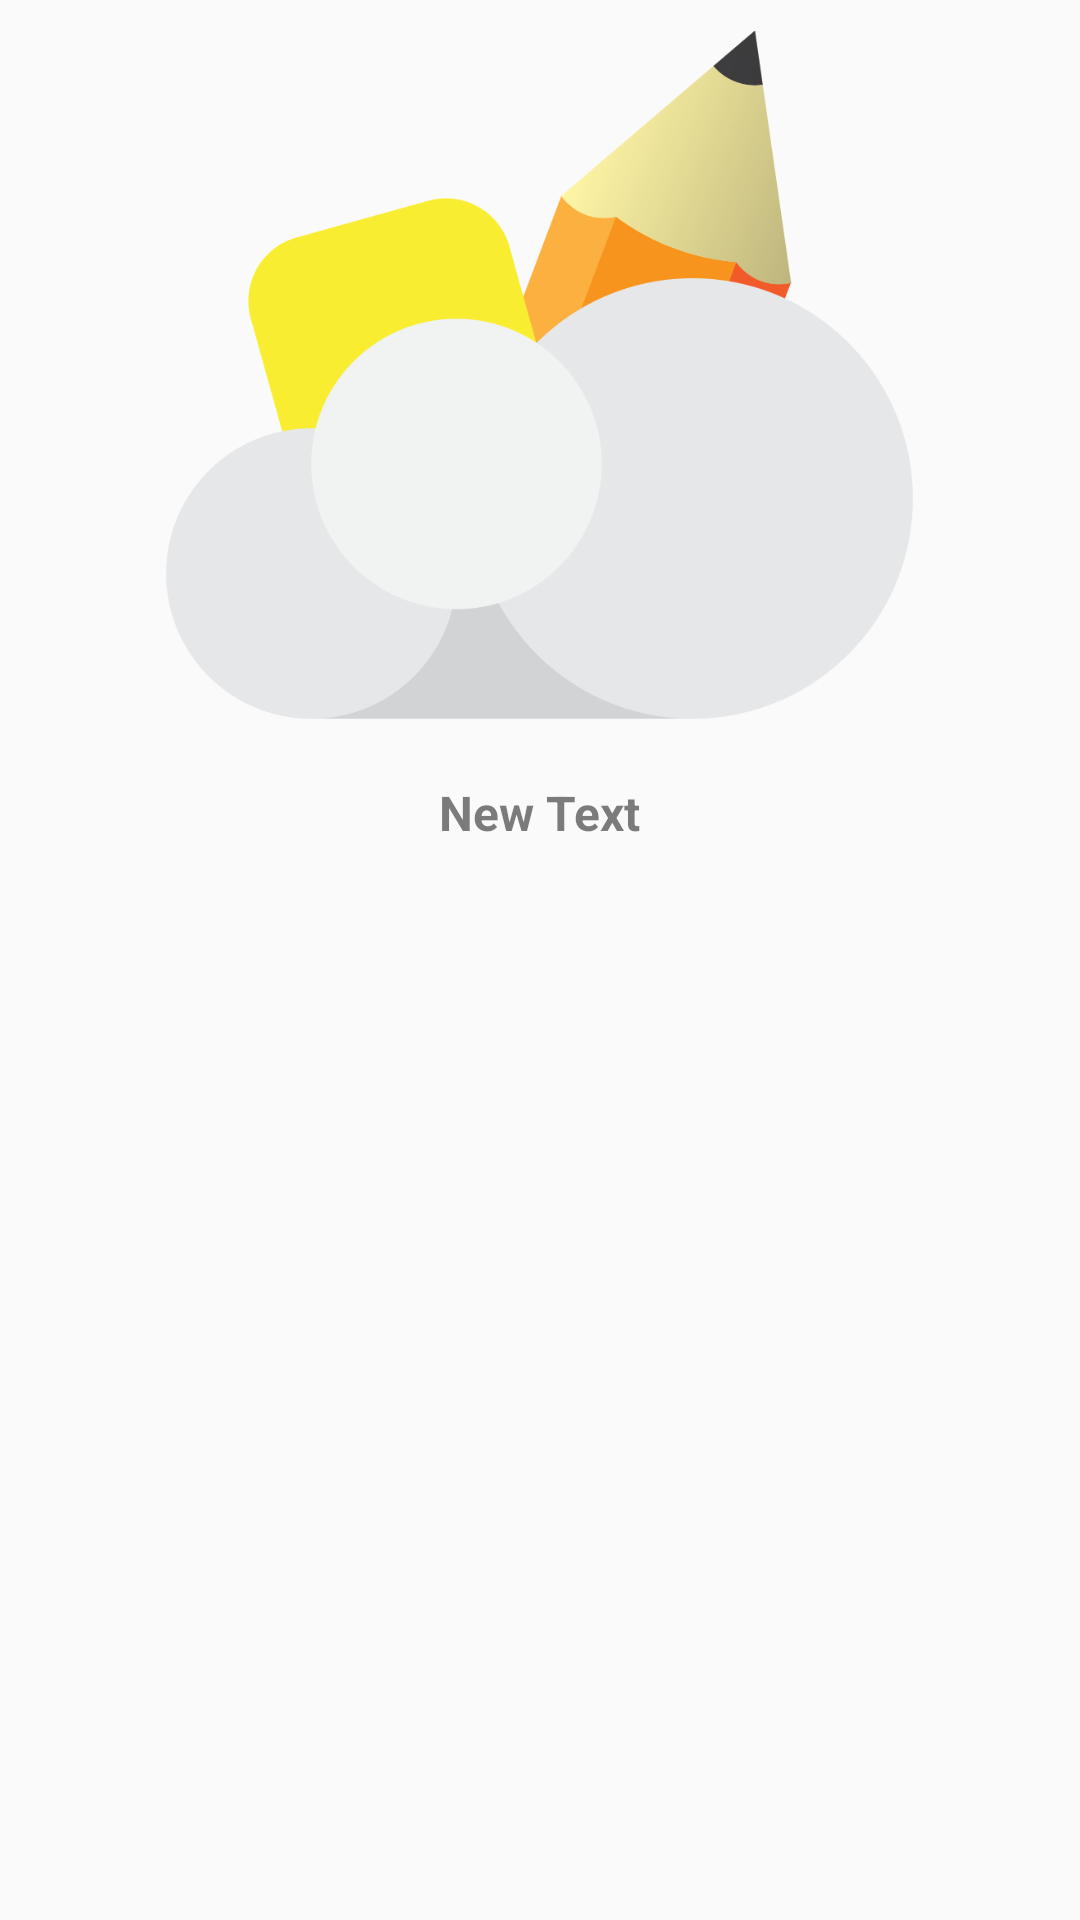

Android layout source for this screen:
<!-- AndroidManifest.xml: application theme LightTheme -->
<!-- res/layout/sync_layout.xml -->
<?xml version="1.0" encoding="utf-8"?>

<FrameLayout xmlns:android="http://schemas.android.com/apk/res/android"
    android:layout_width="match_parent" android:layout_height="match_parent">

    <LinearLayout
        android:orientation="vertical"
        android:layout_width="fill_parent"
        android:layout_height="fill_parent">

        <ImageView
            android:layout_width="249dp"
            android:layout_height="230dp"
            android:id="@+id/imageView5"
            android:layout_gravity="top|center"
            android:src="@drawable/sync_logo"
            android:scaleType="fitCenter"
            android:layout_margin="10dp" />

        <TextView
            android:layout_width="wrap_content"
            android:layout_height="wrap_content"
            android:text="New Text"
            android:id="@+id/sync_text"
            android:layout_gravity="center_horizontal"
            android:textStyle="bold"
            android:textSize="@dimen/text_size_normal"
            android:gravity="center"
            android:layout_margin="10dp"
            android:textColor="@color/text_note_color" />

    </LinearLayout>

</FrameLayout>
<!-- resources referenced by this layout -->
<resources>
  <color name="text_note_color">#82000000</color>
  <dimen name="text_size_normal">16dp</dimen>
  <!-- drawable sync_logo: png bitmap (drawable-xxhdpi, 31787 bytes) -->
  <style name="LightTheme" parent="Theme.AppCompat.Light.NoActionBar">
          <item name="actionBarStyle">@style/actionbar_style</item>
      </style>
  <style name="actionbar_style" parent="Base.Widget.AppCompat.ActionBar">
          <item name="background">@color/white</item>
          <item name="android:windowContentOverlay">@null</item>
          
      </style>
  <color name="white">#ffffff</color>
</resources>
